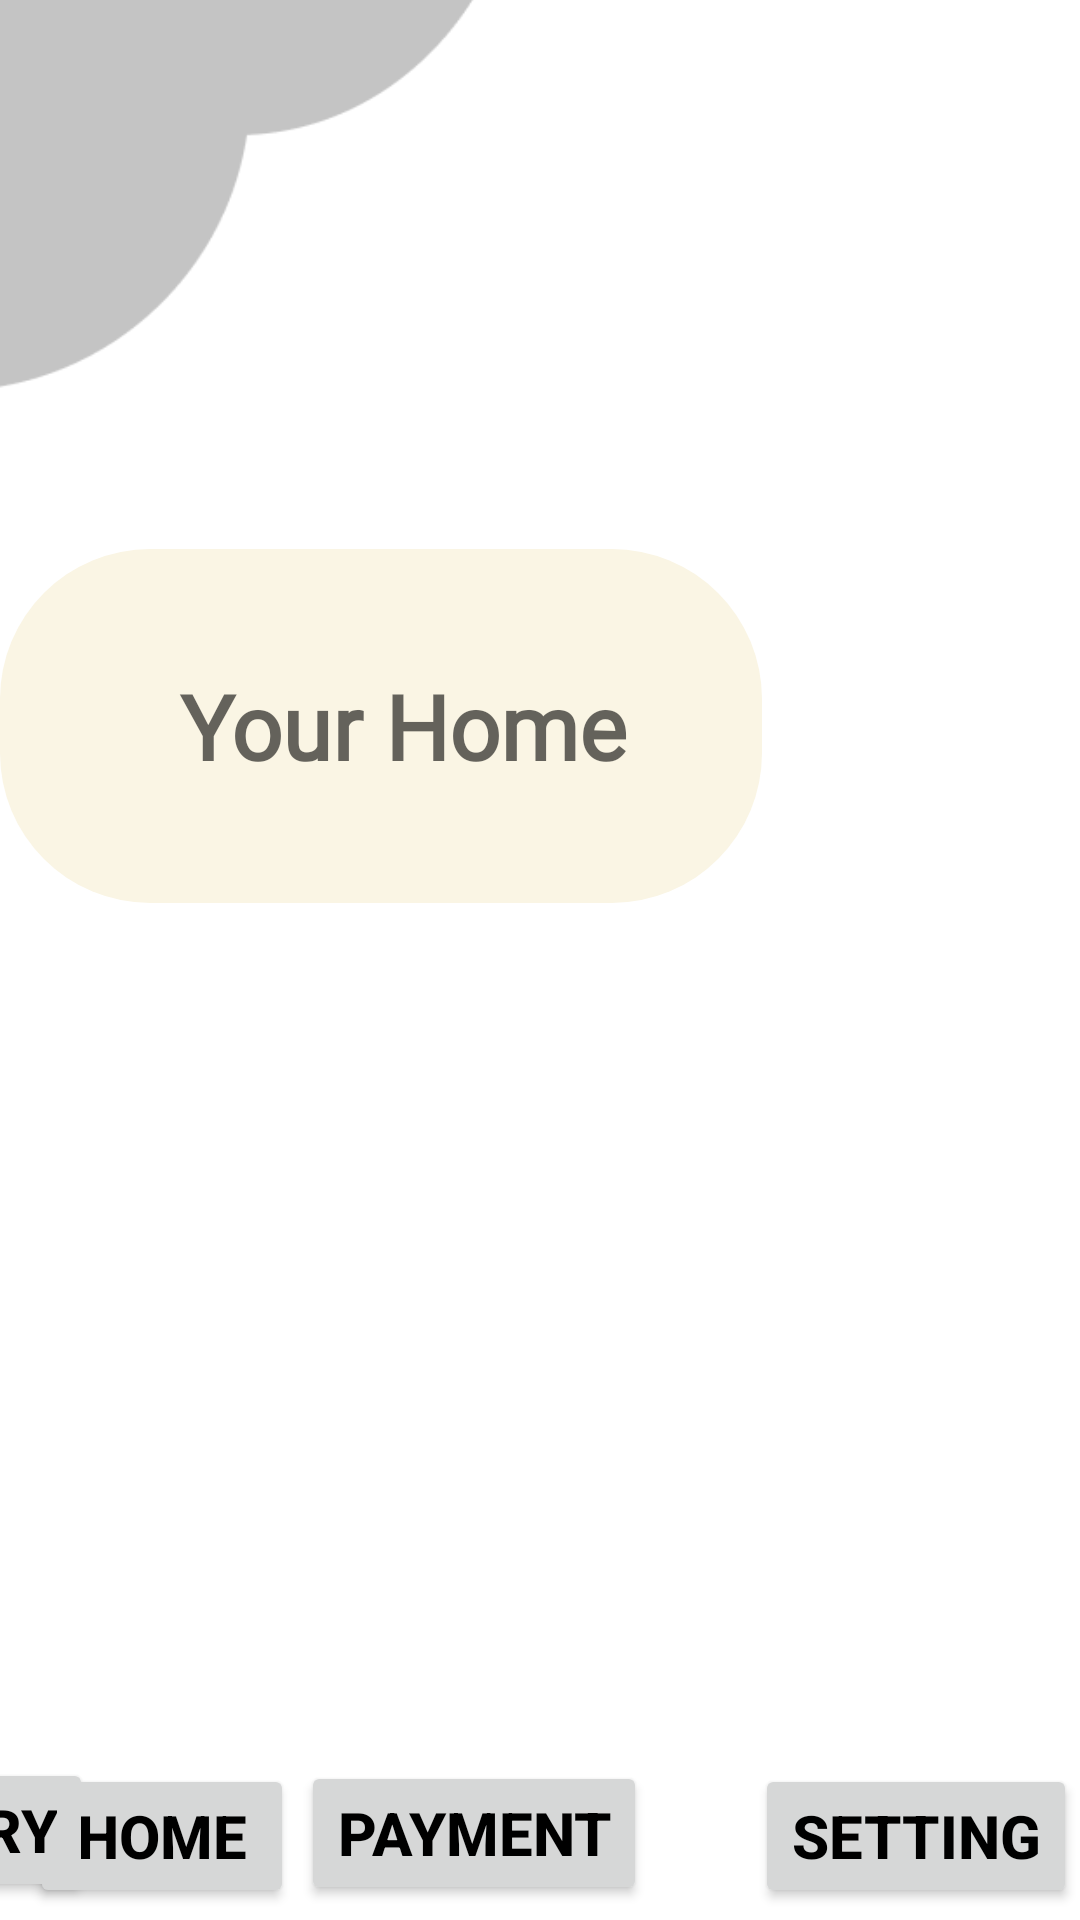

Write the Android layout XML for this screen, with the resource values it uses.
<!-- AndroidManifest.xml: application theme Theme.Responsi1662 -->
<!-- res/layout/activity_home.xml -->
<?xml version="1.0" encoding="utf-8"?>
<RelativeLayout xmlns:android="http://schemas.android.com/apk/res/android"
    xmlns:app="http://schemas.android.com/apk/res-auto"
    xmlns:tools="http://schemas.android.com/tools"
    android:layout_width="match_parent"
    android:layout_height="match_parent"
    android:orientation="horizontal"
    tools:context=".HomeActivity">

    <ImageView
        android:id="@+id/gambarhome"
        android:layout_width="221dp"
        android:layout_height="181dp"
        android:layout_alignParentLeft="true"
        android:layout_alignParentTop="true"
        android:layout_marginLeft="-32dp"
        android:layout_marginTop="-51dp"
        android:src="@drawable/bg" />

    <EditText
        android:id="@+id/email"
        android:layout_width="410dp"
        android:layout_height="118dp"
        android:layout_alignParentEnd="true"
        android:layout_alignParentBottom="true"
        android:layout_marginTop="80dp"
        android:layout_marginEnd="106dp"
        android:layout_marginBottom="339dp"
        android:background="@drawable/button_shape"
        android:backgroundTint="#FAF5E4"
        android:fontFamily="@font/reguler"
        android:hint="Your Home"
        android:gravity="center"
        android:textSize="30dp"
        android:paddingLeft="15dp"
        android:textColor="@color/black"
        android:textStyle="bold" />

    <Button
        android:id="@+id/btnHome"
        android:layout_width="wrap_content"
        android:layout_height="wrap_content"
        android:layout_alignParentBottom="true"
        android:layout_marginStart="10dp"
        android:layout_marginTop="10dp"
        android:layout_marginEnd="10dp"
        android:layout_marginBottom="4dp"
        android:textColor="@color/black"
        android:text="HOME"
        android:textSize="20sp"
        android:textStyle="bold" />

    <Button
        android:id="@+id/btnPayment"
        android:layout_width="wrap_content"
        android:layout_height="wrap_content"
        android:layout_alignParentBottom="true"
        android:layout_marginStart="10dp"
        android:layout_marginTop="10dp"
        android:layout_marginEnd="26dp"
        android:layout_marginBottom="5dp"
        android:layout_toStartOf="@+id/btnSetting"
        android:text="PAYMENT"
        android:textColor="@color/black"
        android:textSize="20sp"
        android:textStyle="bold" />

    <Button
        android:id="@+id/btnHistory"
        android:layout_width="wrap_content"
        android:layout_height="wrap_content"
        android:layout_alignParentEnd="true"
        android:layout_alignParentBottom="true"
        android:layout_marginStart="343dp"
        android:layout_marginTop="10dp"
        android:layout_marginEnd="329dp"
        android:layout_marginBottom="6dp"
        android:text="HISTORY"
        android:textColor="@color/black"
        android:textSize="20sp"
        android:textStyle="bold" />

    <Button
        android:id="@+id/btnSetting"
        android:layout_width="wrap_content"
        android:layout_height="wrap_content"
        android:layout_alignParentEnd="true"
        android:layout_alignParentBottom="true"
        android:layout_marginStart="10dp"
        android:layout_marginTop="10dp"
        android:layout_marginEnd="1dp"
        android:layout_marginBottom="4dp"
        android:text="SETTING"
        android:textColor="@color/black"
        android:textSize="20sp"
        android:textStyle="bold" />

</RelativeLayout>
<!-- resources referenced by this layout -->
<resources>
  <color name="black">#FF000000</color>
  <!-- drawable bg: png bitmap (drawable, 3215 bytes) -->
  <!-- drawable button_shape (drawable) -->
  <?xml version="1.0" encoding="utf-8"?>
  <shape android:shape="rectangle" xmlns:android="http://schemas.android.com/apk/res/android">
  
      <solid android:color="@color/warnabutton" />
      <corners android:radius="50dp" />
  </shape>
  <style name="Theme.Responsi1662" parent="Theme.MaterialComponents.DayNight.DarkActionBar">
          
          <item name="colorPrimary">@color/warnabackground</item>
          <item name="colorPrimaryVariant">@color/warnabutton</item>
          <item name="colorOnPrimary">@color/white</item>
          
          <item name="colorSecondary">@color/teal_200</item>
          <item name="colorSecondaryVariant">@color/teal_700</item>
          <item name="colorOnSecondary">@color/black</item>
          
          <item name="android:statusBarColor" tools:targetApi="l">?attr/colorPrimaryVariant</item>
          
      </style>
  <color name="warnabutton">#A1E3D8</color>
  <color name="warnabackground">#EEEEEE</color>
  <color name="white">#FFFFFFFF</color>
  <color name="teal_200">#FF03DAC5</color>
  <color name="teal_700">#FF018786</color>
</resources>
